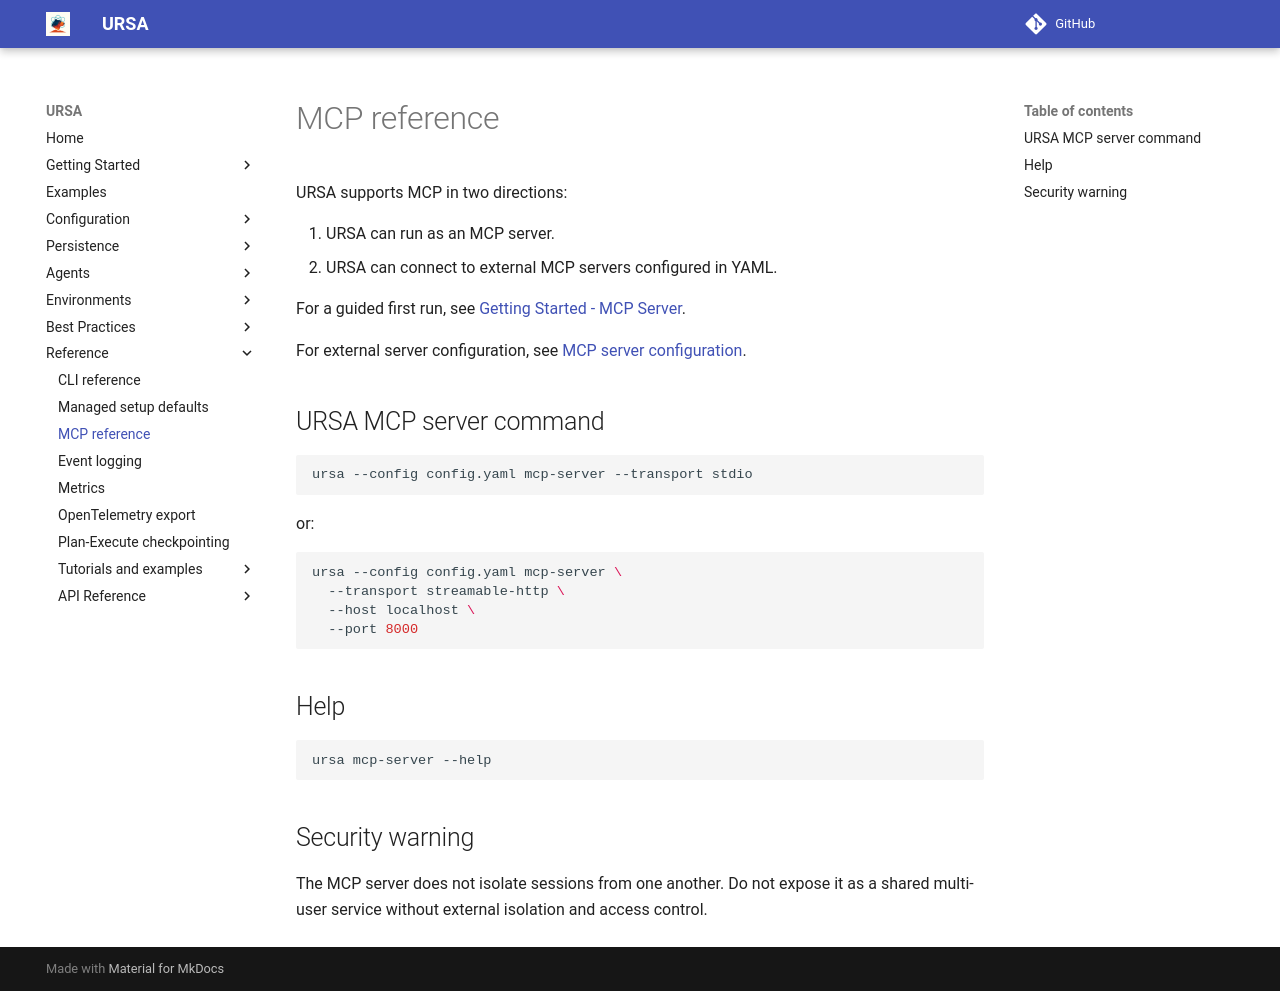

repository: lanl/ursa · page: 0.18.0/reference/mcp/index.html · generator: mkdocs

# MCP reference

URSA supports MCP in two directions:

1. URSA can run as an MCP server.
2. URSA can connect to external MCP servers configured in YAML.

For a guided first run, see
[Getting Started - MCP Server][getting-started-mcp-server].

For external server configuration, see
[MCP server configuration][mcp-server-configuration].

## URSA MCP server command

```bash
ursa --config config.yaml mcp-server --transport stdio
```

or:

```bash
ursa --config config.yaml mcp-server \
  --transport streamable-http \
  --host localhost \
  --port 8000
```

## Help

```bash
ursa mcp-server --help
```

## Security warning

The MCP server does not isolate sessions from one another. Do not expose it as a shared multi-user service without external isolation and access control.
